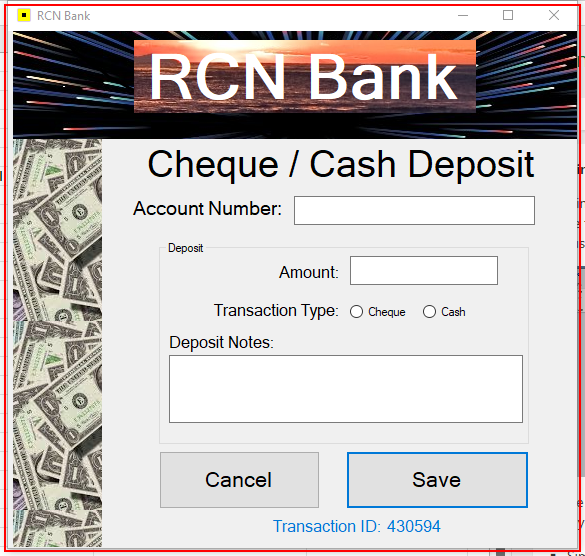
Task: Opens up banking application and inputs transactions from an excel sheet and saves the transaction number to the excel sheet

Workflow: Main

Step 1: Close Application 'rcnbank.exe  RCN Bank'
